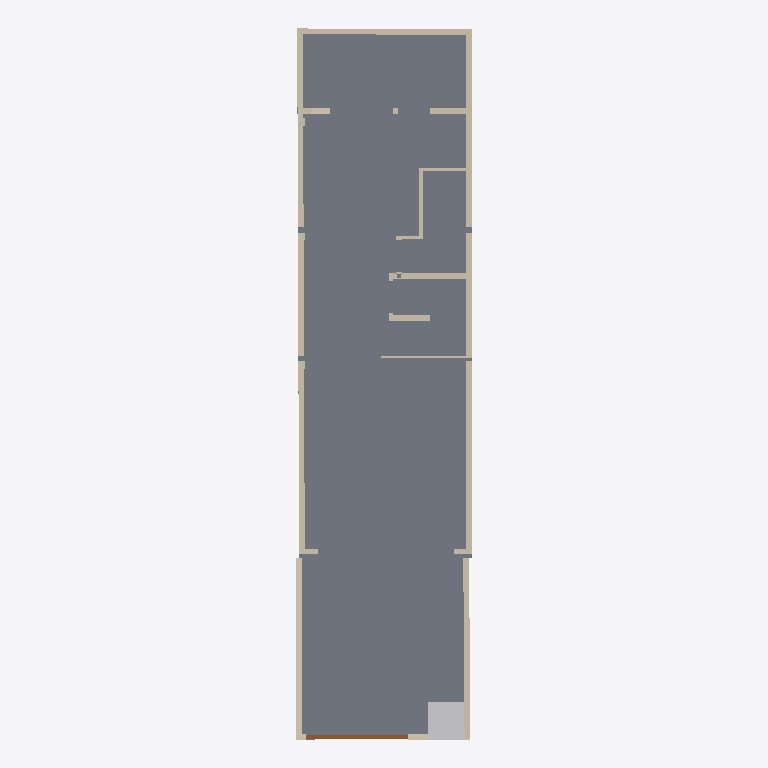
Plan cut of the same IFC building model at storey 'L1' (level 0.00 m, cut at 1.40 m), seen from above with north up, elements coloured by IFC class: 23 walls (beige), 3 slabs (grey), 1 other element (light grey), 1 door (brown). Cut surfaces are drawn darker.
Extent 4.7 m × 18.8 m × 12.1 m (x, y, z). Storeys (5): L1 at 0.00 m; L2 at 2.98 m; L2 MEZ at 5.78 m; ATTIC at 8.57 m; ROOF at 12.00 m. Elements (113): 56 IfcWallStandardCase, 34 IfcBeam, 19 IfcSlab, 2 IfcCurtainWall, 1 IfcDoor, 1 IfcProxy.

HEADER;
FILE_DESCRIPTION(('IFC 2x3 Building Model'),'2;1');
FILE_NAME('','2024-10-21T18:59:33',(''),(''),'','ASIFC - 3.6.0.1450','');
FILE_SCHEMA(('IFC2X3'));
ENDSEC;
DATA;
#7=IFCPROJECT('3v4ITxB_f5LO3JhWPz$n8s',#6,$,'',$,$,$,(#14),#8);
#20=IFCSITE('2U3WYJgYHDz9W8pjdX5OzQ',#6,$,$,$,#21,$,$,.ELEMENT.,$,$,$,$,$);
#42=IFCBUILDING('0EoSAI3wn7Kg61bXgPZMYt',#6,'Building 03',$,$,#43,$,$,.ELEMENT.,0.0,0.0,$);
#45=IFCBUILDINGSTOREY('2Hrm3_ICr1A8YUbGk5iyM8',#6,'L1',$,$,#46,$,$,.ELEMENT.,0.0);
#48=IFCBUILDINGSTOREY('0QHan4CpLDegm5b85Au7rY',#6,'L2',$,$,#49,$,$,.ELEMENT.,2975.0);
#52=IFCBUILDINGSTOREY('3SyFfqHoTE28hVqmvI7lG0',#6,'L2 MEZ',$,$,#53,$,$,.ELEMENT.,5775.0);
#56=IFCBUILDINGSTOREY('1BvwLRq5L9CuMYVC8dnMiu',#6,'ATTIC',$,$,#57,$,$,.ELEMENT.,8575.0);
#60=IFCBUILDINGSTOREY('0M$EYi5_LEjBUy9W9NRGXW',#6,'ROOF',$,$,#61,$,$,.ELEMENT.,12000.0);
#24570=IFCSLAB('0X9IFZPHzF6hgO5r__PYbj',#6,'',$,'RC_Existing_250mm',#24592,#24631,$,.FLOOR.);
#24632=IFCSLAB('0RELoMetP5bx8pcbQo43QY',#6,'',$,'RC_Existing_200mm',#24641,#24660,$,.FLOOR.);
#16874=IFCSLAB('2pY4wIO1XETvTEFJQNPJDO',#6,'',$,'RC_Existing_200mm',#16896,#16916,$,.FLOOR.);
#49166=IFCPROXY('0$E_DFNWv5$ubjoqIC11VH',#6,'','',$,#49167,#49172,.PRODUCT.,$);
#30480=IFCWALLSTANDARDCASE('2mMdpKPxn5ywVBythL8el_',#6,'',$,'150mm Party Wall_Existing',#30490,#30515,$);
#30366=IFCWALLSTANDARDCASE('3Uj0FrA6f8ifOkRHRh8Teq',#6,'',$,'150mm Party Wall_Existing',#30376,#30403,$);
#2572=IFCWALLSTANDARDCASE('2r$jZuamfBMBfmUCPT82BZ',#6,'',$,'150mm Party Wall',#2611,#2643,$);
#30294=IFCWALLSTANDARDCASE('021ZV0BmnEC9_CIajXv_71',#6,'',$,'150mm Party Wall_Existing',#30304,#30327,$);
#30516=IFCWALLSTANDARDCASE('04WTA$coHEu8D9_B1tOQUT',#6,'',$,'150mm Party Wall_Existing',#30526,#30553,$);
#30554=IFCWALLSTANDARDCASE('2SvEE8SXrBSvFWUEyqEiCO',#6,'',$,'150mm Party Wall',#30564,#30595,$);
#30328=IFCWALLSTANDARDCASE('3GNSRxhy5CxBvyfQ1sBEz9',#6,'',$,'150mm Party Wall',#30338,#30365,$);
#30251=IFCWALLSTANDARDCASE('0TrHp2SgX1nelrCXdAzRN8',#6,'',$,'150mm Party Wall_Existing',#30261,#30284,$);
#30596=IFCWALLSTANDARDCASE('0D51X$EUP7DhoEYWlPtCRW',#6,'',$,'150mm Party Wall_Existing',#30606,#30629,$);
#48537=IFCWALLSTANDARDCASE('0_nOeoMqn97fl0K8iSJed0',#6,'',$,'150mm Party Wall_Existing',#48547,#48578,$);
#30048=IFCWALLSTANDARDCASE('3bjIL3tg923x1swuUISHvv',#6,'',$,'150mm Party Wall_Existing',#30058,#30083,$);
#30404=IFCWALLSTANDARDCASE('10rMS6AHv5sx8kyRfR9csQ',#6,'',$,'150mm Party Wall',#30414,#30441,$);
#30442=IFCWALLSTANDARDCASE('0hp6ODHVT0VAwMsy5jAydJ',#6,'',$,'150mm Party Wall',#30452,#30479,$);
#25906=IFCWALLSTANDARDCASE('3zM7shzSz6yOpk8DVRmFc6',#6,'',$,'150mm Plaster Wall',#25916,#25954,$);
#4232=IFCWALLSTANDARDCASE('3LsP2fKBHEowdo69uH3vW3',#6,'',$,'150mm Plaster Wall',#4242,#5372,$);
#35198=IFCDOOR('3v6eBhJffBLRyu$rR_q13i',#6,'',$,'Steel Hinged Gate',#48507,#48510,'D1',1400.0,2700.0);
#25678=IFCWALLSTANDARDCASE('123yIX0lvESBSq4T513Hho',#6,'',$,'100mm Plaster Wall',#25688,#25718,$);
#25599=IFCWALLSTANDARDCASE('1H7PEGymTDpRcSKehfXCXl',#6,'',$,'150mm Plaster Wall',#25609,#25635,$);
#25860=IFCWALLSTANDARDCASE('09twEqfyr2tgdRoDeGVR_W',#6,'',$,'Steel Sheet',#25883,#25905,$);
#767=IFCWALLSTANDARDCASE('3me860bHD1YgekV07qQQfR',#6,'',$,'150mm Plaster Wall_Exising',#807,#48536,$);
#2644=IFCWALLSTANDARDCASE('3FtpkGc2n8cBn714KjG5OG',#6,'',$,'150mm Plaster Wall',#2683,#48604,$);
#25636=IFCWALLSTANDARDCASE('3C$9KiDLz7sBylR$rE9QZi',#6,'',$,'100mm Plaster Wall',#25646,#25677,$);
#25719=IFCWALLSTANDARDCASE('2gOdOHaW9C2hpriG_jmzyV',#6,'',$,'100mm Plaster Wall',#25729,#25755,$);
#16351=IFCWALLSTANDARDCASE('2i3EIonz5DSuLPSKT1doUF',#6,'',$,'100mm Plaster Wall',#16361,#16864,$);
ENDSEC;